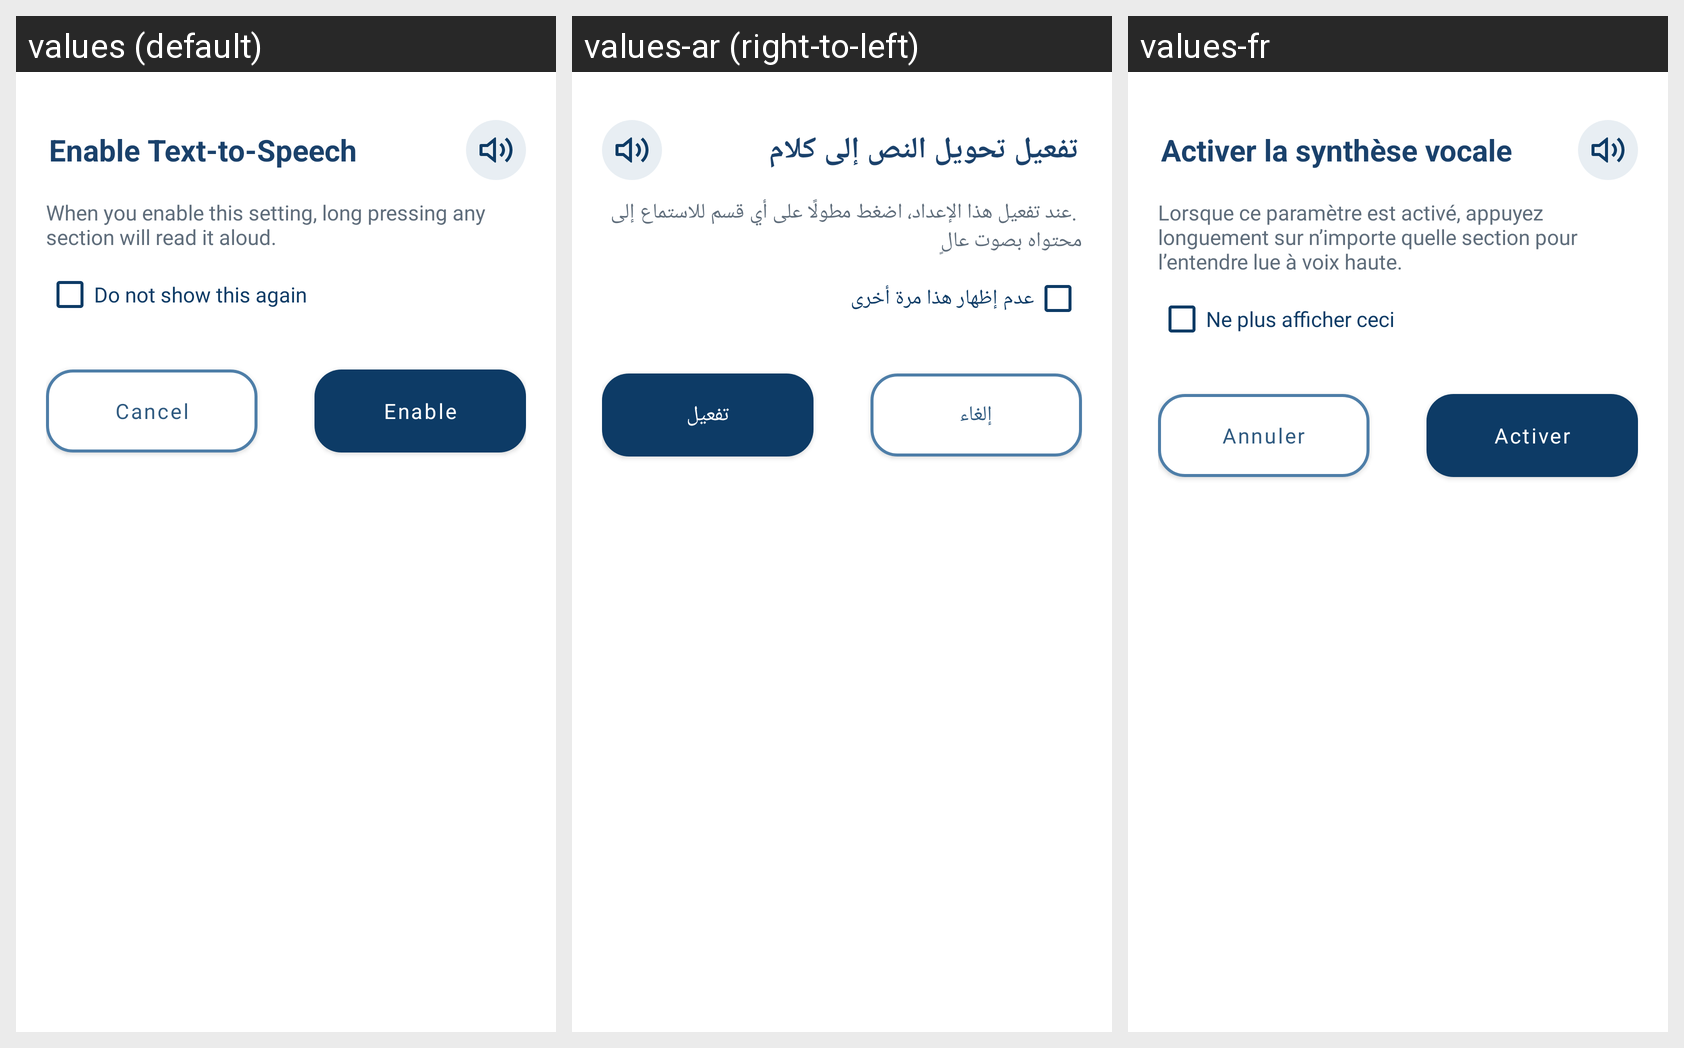

For this localized Android screen grid, give each drawn string resource with its value in every locale shown.
Android screen res/layout/dialog_tts_info.xml rendered under 3 locales, left to right: values (default), values-ar (right-to-left), values-fr. Device: Nexus 5 (rendered at 1080×1920; each locale shown at half size, 540×960, under a caption strip naming it); theme Theme.Test.NoActionBar.
Strings drawn on this screen, with the default value and each locale's value (text and hints the layout hard-codes, and strings that could not be matched under every locale, appear in the picture but are not listed):

tts_dialog_title
  values: Enable Text-to-Speech
  values-ar: تفعيل تحويل النص إلى كلام
  values-fr: Activer la synthèse vocale

tts_dialog_message
  values: When you enable this setting, long pressing any section will read it aloud.
  values-ar:  .عند تفعيل هذا الإعداد، اضغط مطولًا على أي قسم للاستماع إلى محتواه بصوت عالٍ 
  values-fr: Lorsque ce paramètre est activé, appuyez longuement sur n’importe quelle section pour l’entendre lue à voix haute.

tts_dialog_do_not_show_again
  values: Do not show this again
  values-ar: عدم إظهار هذا مرة أخرى
  values-fr: Ne plus afficher ceci

tts_dialog_cancel
  values: Cancel
  values-ar: إلغاء
  values-fr: Annuler

tts_dialog_enable
  values: Enable
  values-ar: تفعيل
  values-fr: Activer
